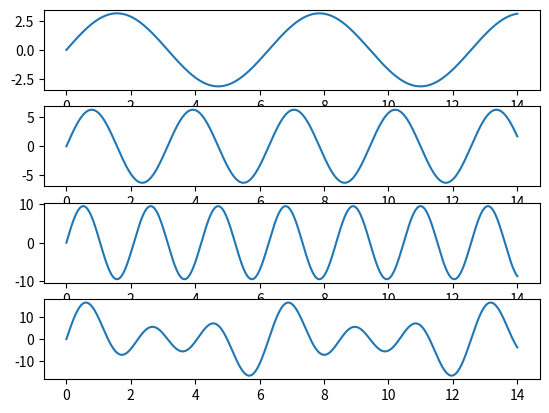

This figure's Python source:
# [redacted]
#Procesamiento digital de senales
#USC

import numpy as np
import matplotlib.pyplot as plt
n = np.linspace(0,14,1000)  #vector de tiempo
#se define una secuencia con ceros para acumular las sumas
y=np.zeros(n.size)
##########################################
#se suman 3 sinusoidales y se grafica el resultado
##########################################
#para k=1
plt.subplot(411)
k=1
A1=k*np.pi
f1=A1*np.sin(k*n)
plt.plot(n,f1)
y=y+f1
#para k=2
plt.subplot(412)
k=2
A2=k*np.pi
f2=A2*np.sin(k*n)
plt.plot(n,f2)
y=y+f2
#para n=3
plt.subplot(413)
k=3
A3=k*np.pi
f3=A3*np.sin(k*n)
plt.plot(n,f3)
y=y+f3
plt.subplot(414)
plt.plot(n,y)




